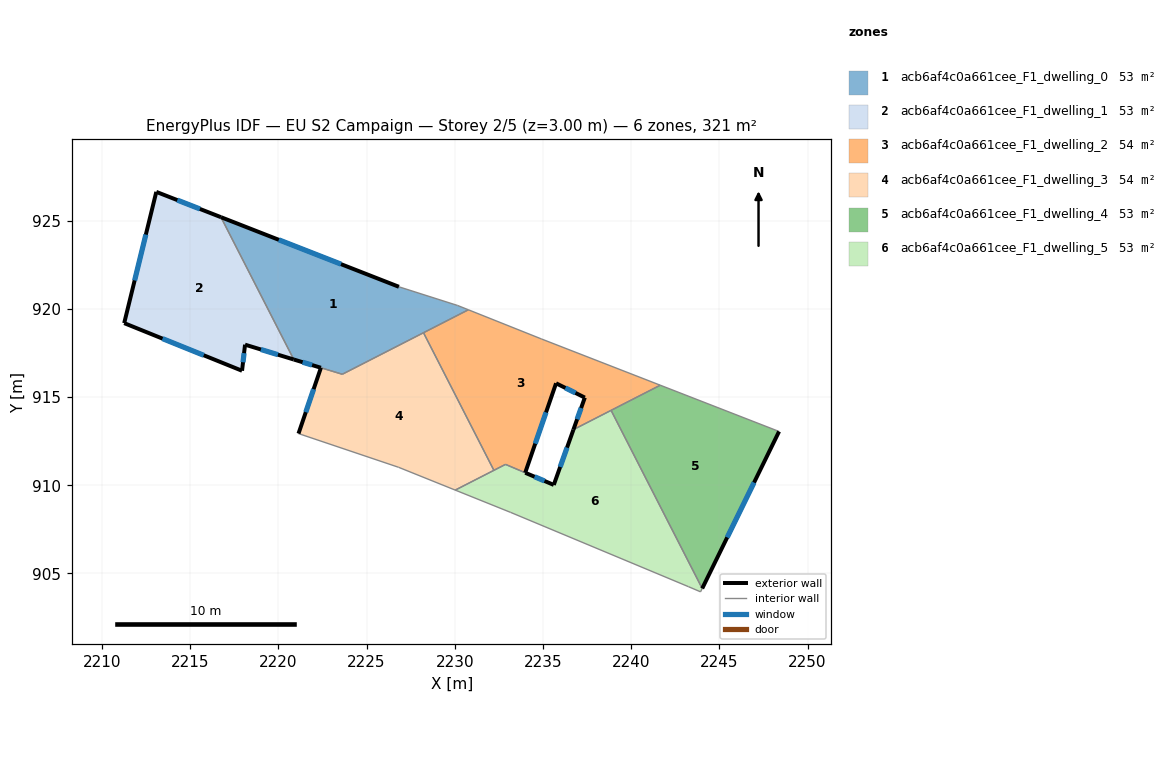
=== STOREY PLAN SPEC (per zone: floor XY polygon, exterior-wall plan segments, windows/doors) ===
zone 1: acb6af4c0a661cee_F1_dwelling_0  (52.6 m²)
  floor: (2230.16, 920.19) (2230.77, 919.94) (2223.63, 916.29) (2220.88, 917.12) (2216.75, 925.19) (2226.83, 921.25)
  exterior wall: (2226.83, 921.25) – (2216.75, 925.19)  [10.8 m]
    window: (2223.55, 922.53) – (2220.03, 923.91)  [4.0 m²]
  exterior wall: (2220.88, 917.12) – (2222.41, 916.66)  [1.6 m]
    window: (2221.38, 916.97) – (2221.91, 916.81)  [0.6 m²]
  interior walls: 6
zone 2: acb6af4c0a661cee_F1_dwelling_1  (53.4 m²)
  floor: (2216.75, 925.19) (2220.88, 917.12) (2218.11, 917.97) (2217.94, 916.49) (2211.26, 919.19) (2213.08, 926.63)
  exterior wall: (2213.08, 926.63) – (2211.26, 919.19)  [7.7 m]
    window: (2212.49, 924.21) – (2211.86, 921.61)  [2.8 m²]
  exterior wall: (2216.75, 925.19) – (2213.08, 926.63)  [3.9 m]
    window: (2215.56, 925.66) – (2214.28, 926.16)  [1.4 m²]
  exterior wall: (2218.11, 917.97) – (2220.88, 917.12)  [2.9 m]
    window: (2219.01, 917.69) – (2219.98, 917.40)  [1.1 m²]
  exterior wall: (2217.94, 916.49) – (2218.11, 917.97)  [1.5 m]
    window: (2218.00, 916.97) – (2218.06, 917.49)  [0.5 m²]
  exterior wall: (2211.26, 919.19) – (2217.94, 916.49)  [7.2 m]
    window: (2213.44, 918.31) – (2215.77, 917.37)  [2.6 m²]
  interior walls: 1
zone 3: acb6af4c0a661cee_F1_dwelling_2  (54.2 m²)
  floor: (2241.65, 915.67) (2236.73, 913.15) (2237.37, 914.97) (2235.74, 915.78) (2233.99, 910.71) (2232.88, 911.18) (2232.22, 910.84) (2228.23, 918.64) (2230.77, 919.94) (2234.92, 918.29)
  exterior wall: (2237.37, 914.97) – (2236.73, 913.15)  [1.9 m]
    window: (2237.16, 914.38) – (2236.94, 913.74)  [0.7 m²]
  exterior wall: (2235.74, 915.78) – (2237.37, 914.97)  [1.8 m]
    window: (2236.27, 915.51) – (2236.84, 915.23)  [0.7 m²]
  exterior wall: (2233.99, 910.71) – (2235.74, 915.78)  [5.4 m]
    window: (2234.56, 912.36) – (2235.17, 914.13)  [2.0 m²]
  interior walls: 8
zone 4: acb6af4c0a661cee_F1_dwelling_3  (54.2 m²)
  floor: (2228.23, 918.64) (2232.22, 910.84) (2230.03, 909.72) (2226.81, 911.02) (2221.14, 912.93) (2222.41, 916.66) (2223.63, 916.29)
  exterior wall: (2222.41, 916.66) – (2221.14, 912.93)  [3.9 m]
    window: (2222.00, 915.44) – (2221.56, 914.14)  [1.4 m²]
  interior walls: 6
zone 5: acb6af4c0a661cee_F1_dwelling_4  (53.4 m²)
  floor: (2248.38, 913.05) (2244.03, 904.15) (2238.86, 914.24) (2241.65, 915.67)
  exterior wall: (2244.03, 904.15) – (2248.38, 913.05)  [9.9 m]
    window: (2245.44, 907.04) – (2246.97, 910.15)  [3.6 m²]
  interior walls: 3
zone 6: acb6af4c0a661cee_F1_dwelling_5  (52.6 m²)
  floor: (2238.86, 914.24) (2244.03, 904.15) (2243.93, 903.96) (2243.25, 904.25) (2233.17, 908.46) (2230.03, 909.72) (2232.87, 911.18) (2234.00, 910.71) (2235.61, 910.02) (2236.73, 913.15)
  exterior wall: (2235.61, 910.02) – (2234.00, 910.71)  [1.8 m]
    window: (2235.09, 910.24) – (2234.52, 910.48)  [0.6 m²]
  exterior wall: (2236.73, 913.15) – (2235.61, 910.02)  [3.3 m]
    window: (2236.36, 912.13) – (2235.98, 911.04)  [1.2 m²]
  interior walls: 9

=== DERIVED (storey summary) ===
Building: EU S2 Campaign
Storey: 2 of 5  (floor level z = 3.00 m)
Storey gross floor area: 320.6 m²
Zones on this storey: 6
  - acb6af4c0a661cee_F1_dwelling_0: floor 52.6 m²; exterior wall 12.4 m (37.3 m²); 2 window(s) 4.6 m²; WWR 12.2%
  - acb6af4c0a661cee_F1_dwelling_1: floor 53.4 m²; exterior wall 23.2 m (69.5 m²); 5 window(s) 8.5 m²; WWR 12.2%
  - acb6af4c0a661cee_F1_dwelling_2: floor 54.2 m²; exterior wall 9.1 m (27.3 m²); 3 window(s) 3.3 m²; WWR 12.2%
  - acb6af4c0a661cee_F1_dwelling_3: floor 54.2 m²; exterior wall 3.9 m (11.8 m²); 1 window(s) 1.4 m²; WWR 12.2%
  - acb6af4c0a661cee_F1_dwelling_4: floor 53.4 m²; exterior wall 9.9 m (29.7 m²); 1 window(s) 3.6 m²; WWR 12.2%
  - acb6af4c0a661cee_F1_dwelling_5: floor 52.6 m²; exterior wall 5.1 m (15.2 m²); 2 window(s) 1.9 m²; WWR 12.2%
Zone adjacency (shared interzone walls):
  - acb6af4c0a661cee_F1_dwelling_0 ↔ acb6af4c0a661cee_F1_dwelling_1
  - acb6af4c0a661cee_F1_dwelling_0 ↔ acb6af4c0a661cee_F1_dwelling_2
  - acb6af4c0a661cee_F1_dwelling_0 ↔ acb6af4c0a661cee_F1_dwelling_3
  - acb6af4c0a661cee_F1_dwelling_2 ↔ acb6af4c0a661cee_F1_dwelling_3
  - acb6af4c0a661cee_F1_dwelling_2 ↔ acb6af4c0a661cee_F1_dwelling_4
  - acb6af4c0a661cee_F1_dwelling_2 ↔ acb6af4c0a661cee_F1_dwelling_5
  - acb6af4c0a661cee_F1_dwelling_3 ↔ acb6af4c0a661cee_F1_dwelling_5
  - acb6af4c0a661cee_F1_dwelling_4 ↔ acb6af4c0a661cee_F1_dwelling_5